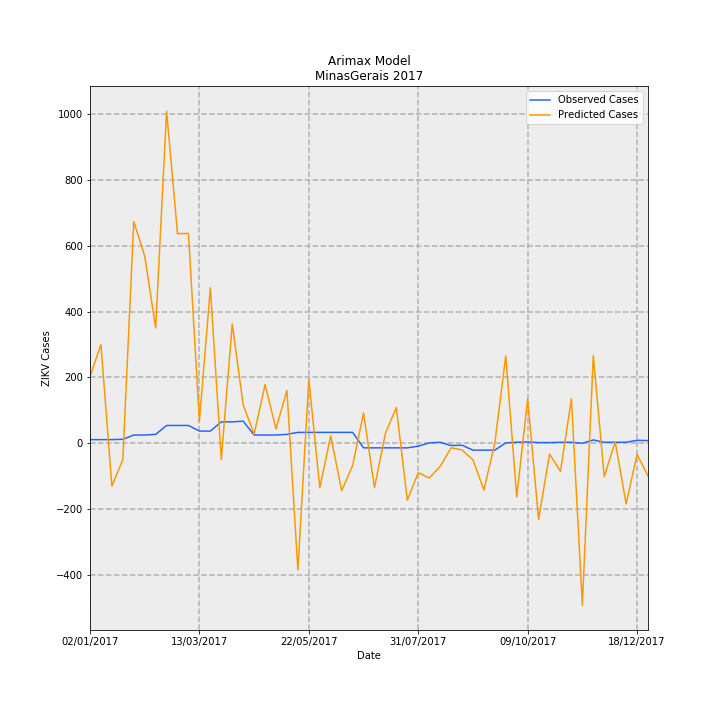

Source data for this figure (header and first rows):
Date, predictions_incidence, observed_incidence, Predicted Cases, Observed Cases, error
02/01/2017, 0.9599, 0.05208, 202.7, 11.0, -191.7
09/01/2017, 1.421, 0.05208, 300.1, 11.0, -289.1
16/01/2017, -0.617, 0.05208, -130.3, 11.0, 141.3
23/01/2017, -0.236, 0.05682, -49.84, 12, 61.84
30/01/2017, 3.191, 0.1184, 674, 25, -649
06/02/2017, 2.693, 0.1184, 568.8, 25, -543.8
13/02/2017, 1.659, 0.1278, 350.3, 27.0, -323.3
20/02/2017, 4.78, 0.2557, 1010, 54.0, -955.6
27/02/2017, 3.016, 0.2557, 637, 54.0, -583
06/03/2017, 3.02, 0.2557, 637.7, 54.0, -583.7
13/03/2017, 0.316, 0.1752, 66.73, 37, -29.73
20/03/2017, 2.239, 0.1752, 472.8, 37, -435.8
27/03/2017, -0.2323, 0.3078, -49.06, 65.0, 114.1
03/04/2017, 1.717, 0.3078, 362.6, 65.0, -297.6
10/04/2017, 0.5513, 0.3172, 116.4, 67.0, -49.43
17/04/2017, 0.1309, 0.1184, 27.64, 25, -2.64
24/04/2017, 0.8434, 0.1184, 178.1, 25, -153.1
01/05/2017, 0.2068, 0.1184, 43.67, 25, -18.67
08/05/2017, 0.76, 0.1278, 160.5, 27.0, -133.5
15/05/2017, -1.824, 0.1563, -385.3, 33.0, 418.3
22/05/2017, 0.9186, 0.1563, 194, 33.0, -161
29/05/2017, -0.6394, 0.1563, -135, 33.0, 168
05/06/2017, 0.1072, 0.1563, 22.64, 33.0, 10.36
12/06/2017, -0.6828, 0.1563, -144.2, 33.0, 177.2
19/06/2017, -0.3225, 0.1563, -68.11, 33.0, 101.1
26/06/2017, 0.4345, -0.06629, 91.76, -14.0, -105.8
03/07/2017, -0.6377, -0.06629, -134.7, -14.0, 120.7
10/07/2017, 0.1443, -0.06629, 30.49, -14.0, -44.49
17/07/2017, 0.5132, -0.06629, 108.4, -14.0, -122.4
24/07/2017, -0.8201, -0.06629, -173.2, -14.0, 159.2
31/07/2017, -0.4237, -0.04261, -89.49, -9, 80.49
07/08/2017, -0.4999, 0.004735, -105.6, 1, 106.6
14/08/2017, -0.335, 0.0142, -70.74, 3, 73.74
21/08/2017, -0.06604, -0.03314, -13.95, -7.0, 6.947
28/08/2017, -0.09581, -0.02841, -20.23, -6, 14.23
04/09/2017, -0.2391, -0.09943, -50.49, -21.0, 29.49
11/09/2017, -0.6738, -0.09943, -142.3, -21.0, 121.3
18/09/2017, 0.001761, -0.09943, 0.372, -21.0, -21.37
25/09/2017, 1.257, 0.004735, 265.5, 1, -264.5
02/10/2017, -0.7734, 0.0142, -163.3, 3, 166.3
09/10/2017, 0.6356, 0.01894, 134.2, 4, -130.2
16/10/2017, -1.096, 0.00947, -231.5, 2, 233.5
23/10/2017, -0.1556, 0.00947, -32.87, 2, 34.87
30/10/2017, -0.4053, 0.0142, -85.59, 3, 88.59
06/11/2017, 0.6397, 0.0142, 135.1, 3, -132.1
13/11/2017, -2.332, 0.0, -492.6, 0.0, 492.6
20/11/2017, 1.261, 0.04735, 266.4, 10, -256.4
27/11/2017, -0.4811, 0.0142, -101.6, 3, 104.6
04/12/2017, 0.02271, 0.0142, 4.796, 3, -1.796
11/12/2017, -0.8727, 0.0142, -184.3, 3, 187.3
18/12/2017, -0.1614, 0.04261, -34.08, 9, 43.08
25/12/2017, -0.4712, 0.03788, -99.52, 8, 107.5
